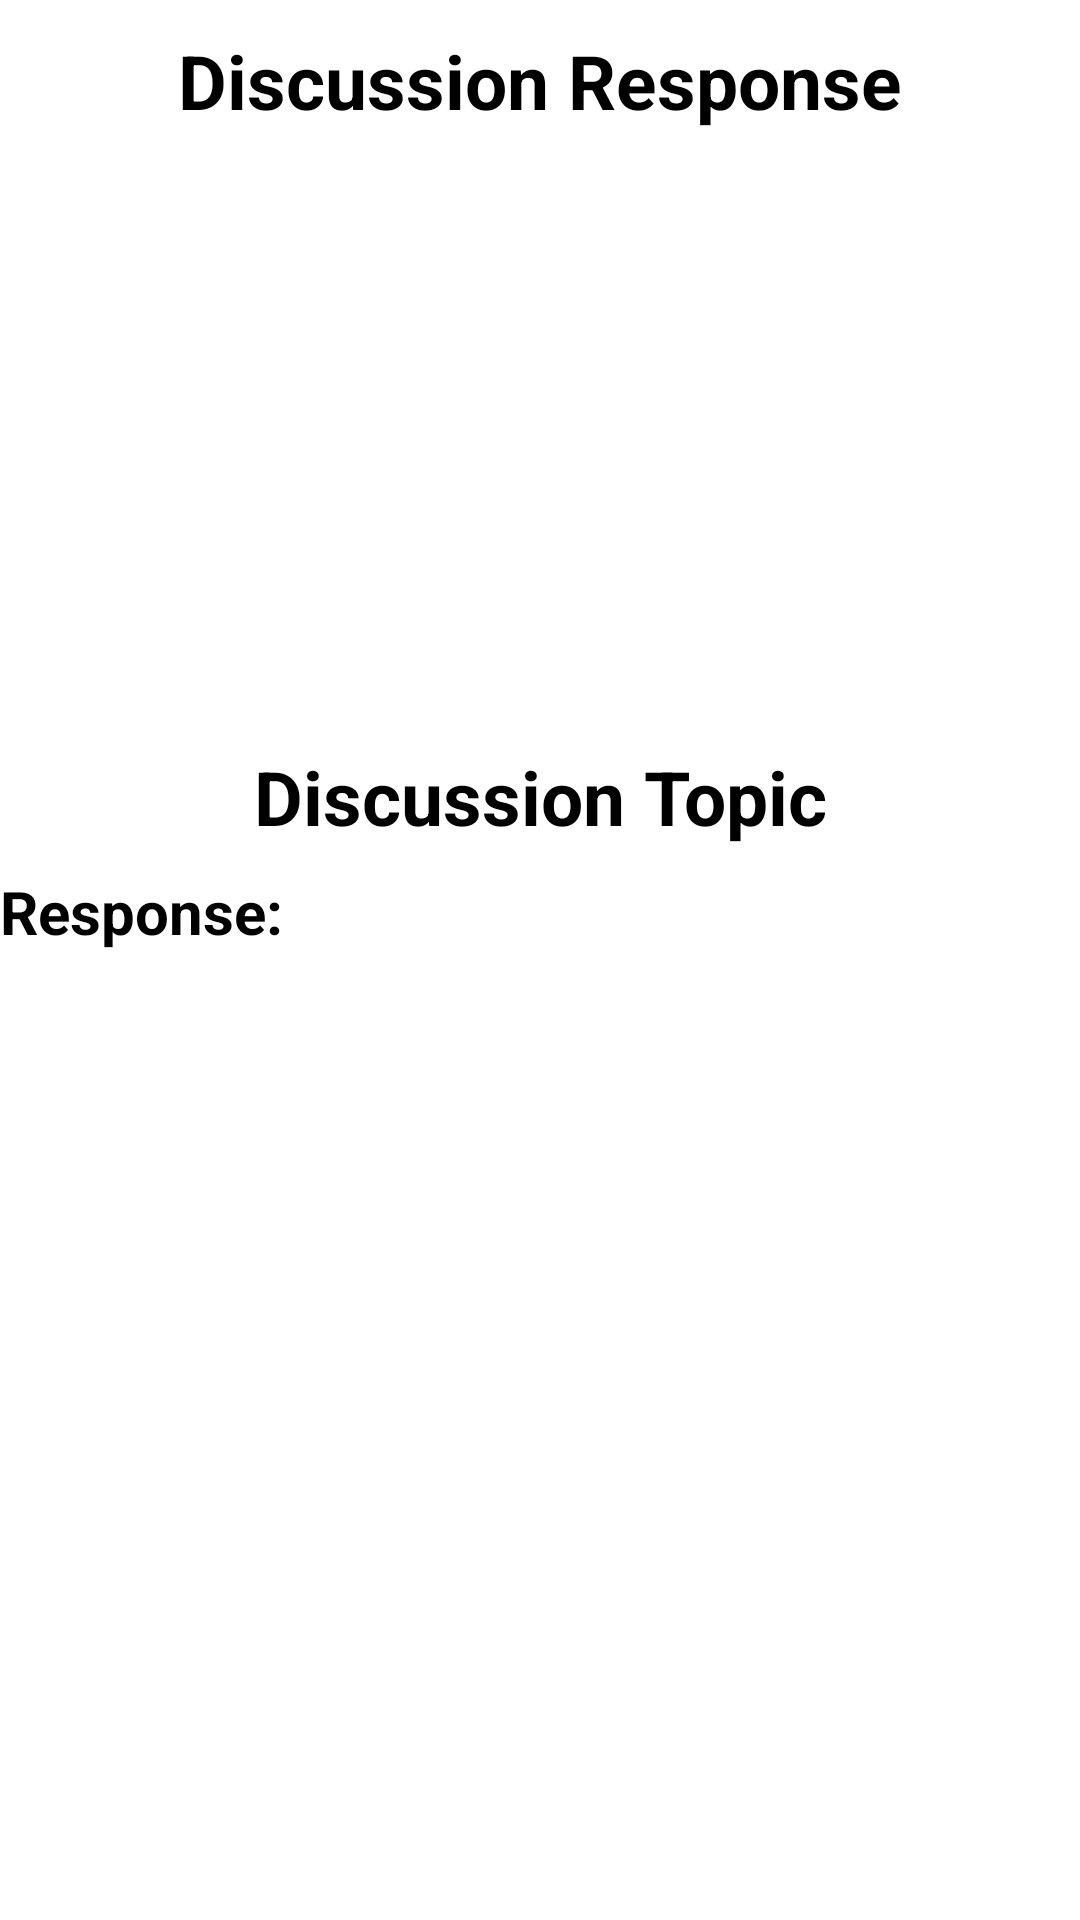

This screen was rendered from an Android layout file. Write that file and the resources it references.
<!-- AndroidManifest.xml: application theme Theme.CollegeDiscussionForum -->
<!-- res/layout/activity_student_view_discussion_response.xml -->
<?xml version="1.0" encoding="utf-8"?>
<LinearLayout
    xmlns:android="http://schemas.android.com/apk/res/android"
    xmlns:app="http://schemas.android.com/apk/res-auto"
    xmlns:tools="http://schemas.android.com/tools"
    android:layout_width="match_parent"
    android:layout_height="match_parent"
    android:orientation="vertical"
    android:background="@color/white"
    android:layout_margin="8dp"
    tools:context=".StudentDiscussionRecord">

    <TextView
        android:id="@+id/Title"
        android:layout_width="wrap_content"
        android:layout_height="wrap_content"
        android:layout_marginTop="10dp"
        android:text="Discussion Response"
        android:textSize="25dp"
        android:textColor="@android:color/black"
        android:layout_gravity="center"
        android:gravity="center"
        android:textStyle="bold" />

    <ImageView
        android:id="@+id/student_view_discussion_response_Image"
        android:layout_width="match_parent"
        android:layout_height="200dp"
        android:layout_gravity="center"
        android:src="@drawable/ic_launcher_background"
        />

    <TextView
        android:id="@+id/student_view_discussion_topic"
        android:layout_width="match_parent"
        android:layout_height="wrap_content"
        android:layout_marginTop="5dp"
        android:text="Discussion Topic"
        android:textSize="25dp"
        android:textColor="@android:color/black"
        android:layout_gravity="center"
        android:gravity="center"
        android:textStyle="bold" />

    <TextView
        android:layout_width="wrap_content"
        android:layout_height="wrap_content"
        android:layout_marginTop="8dp"
        android:text="Response: "
        android:textSize="20dp"
        android:textColor="@android:color/black"
        android:gravity="center"
        android:textStyle="bold" />

    <androidx.recyclerview.widget.RecyclerView
        android:layout_width="match_parent"
        android:layout_height="wrap_content"
        android:layout_marginTop="8dp"
        android:layout_gravity="center"
        android:id="@+id/student_view_discussion_response_recyclerView"
        />

</LinearLayout>
<!-- resources referenced by this layout -->
<resources>
  <style name="Theme.CollegeDiscussionForum" parent="Theme.MaterialComponents.DayNight.NoActionBar">
          
          <item name="colorPrimary">#F40757</item>
          <item name="colorPrimaryVariant">@color/purple_700</item>
          <item name="colorOnPrimary">@color/white</item>
          
          <item name="colorSecondary">@color/teal_200</item>
          <item name="colorSecondaryVariant">@color/teal_700</item>
          <item name="colorOnSecondary">@color/black</item>
          
          <item name="android:statusBarColor" tools:targetApi="l">?attr/colorPrimaryVariant</item>
          
      </style>
  <!-- not gathered from this repository: default colours our renderer supplied (Android Studio template values) -->
  <color name="purple_700">#FF3700B3</color>
  <color name="teal_200">#FF03DAC5</color>
  <color name="teal_700">#FF018786</color>
  <color name="black">#FF000000</color>
  <color name="white">#FFFFFFFF</color>
</resources>
